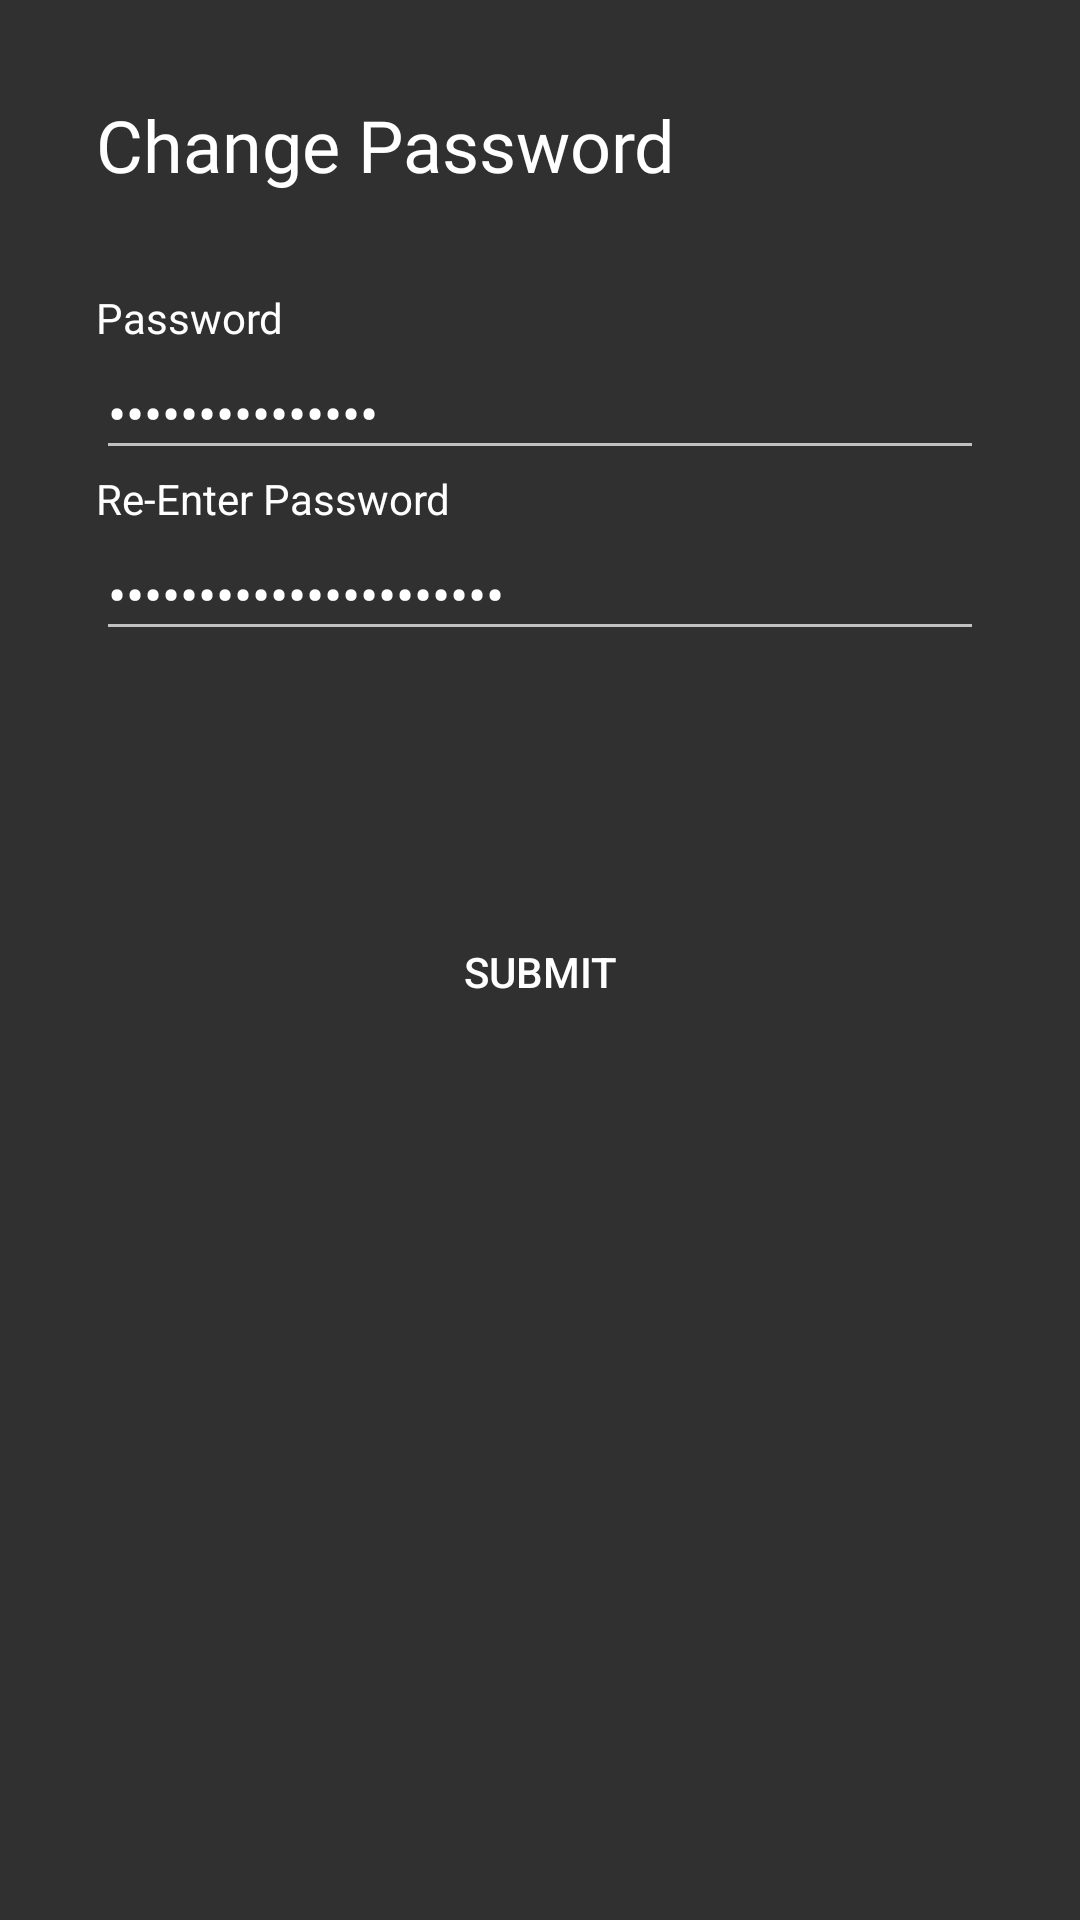

Here is an Android app screen rendered from its layout file. Give the layout XML and the strings, colors and styles it references.
<!-- AndroidManifest.xml: application theme AppTheme -->
<!-- res/layout/fragment_change_account_password.xml -->
<?xml version="1.0" encoding="utf-8"?>
<layout xmlns:android="http://schemas.android.com/apk/res/android"
    xmlns:app="http://schemas.android.com/apk/res-auto"
    xmlns:tools="http://schemas.android.com/tools">

    <data>
        <variable
            name="VM"
            type="com.tahmidu.room_designer_client_android.view_model.MainViewModel" />
    </data>

    <androidx.constraintlayout.widget.ConstraintLayout
        android:layout_width="match_parent"
        android:layout_height="match_parent"
        tools:context=".fragment.ChangeAccountPasswordFragment">


        <TextView
            android:id="@+id/textView44"
            android:layout_width="wrap_content"
            android:layout_height="wrap_content"
            android:layout_marginStart="32dp"
            android:layout_marginTop="32dp"
            android:fontFamily="@font/segoe"
            android:text="@string/change_password"
            android:textColor="@color/colorTextPrimary"
            android:textSize="24sp"
            app:layout_constraintStart_toStartOf="parent"
            app:layout_constraintTop_toTopOf="parent" />

        <LinearLayout
            android:id="@+id/linearLayout9"
            android:layout_width="match_parent"
            android:layout_height="wrap_content"
            android:layout_marginStart="32dp"
            android:layout_marginTop="32dp"
            android:layout_marginEnd="32dp"
            android:orientation="vertical"
            app:layout_constraintEnd_toEndOf="parent"
            app:layout_constraintStart_toStartOf="parent"
            app:layout_constraintTop_toBottomOf="@+id/textView44">

            <TextView
                android:id="@+id/textView49"
                android:layout_width="match_parent"
                android:layout_height="wrap_content"
                android:fontFamily="@font/segoe"
                android:text="@string/password"
                android:textColor="@color/colorTextPrimary" />

            <EditText
                android:id="@+id/change_acc_password_password_edittxt"
                android:layout_width="match_parent"
                android:layout_height="wrap_content"
                android:ems="10"
                android:fontFamily="@font/segoe"
                android:inputType="textPassword"
                android:text="@={VM.password}"
                android:textColor="@color/colorTextPrimary" />

            <TextView
                android:id="@+id/textView50"
                android:layout_width="match_parent"
                android:layout_height="wrap_content"
                android:text="@string/re_enter_password"
                android:textColor="@color/colorTextPrimary" />

            <EditText
                android:id="@+id/change_acc_password_repassword_edittxt"
                android:layout_width="match_parent"
                android:layout_height="wrap_content"
                android:ems="10"
                android:fontFamily="@font/segoe"
                android:inputType="textPassword"
                android:text="@={VM.reEnterPassword}"
                android:textColor="@color/colorTextPrimary" />
        </LinearLayout>

        <TextView
            android:id="@+id/textView48"
            android:layout_width="wrap_content"
            android:layout_height="wrap_content"
            android:layout_marginStart="32dp"
            android:layout_marginTop="32dp"
            android:fontFamily="@font/segoe"
            android:text="@{VM.passwordChangeStatus}"
            android:textColor="#F44336"
            app:layout_constraintStart_toStartOf="parent"
            app:layout_constraintTop_toBottomOf="@+id/linearLayout9" />

        <Button
            android:id="@+id/change_acc_password_submit_btn"
            android:layout_width="0dp"
            android:layout_height="wrap_content"
            android:layout_marginStart="32dp"
            android:layout_marginTop="32dp"
            android:layout_marginEnd="32dp"
            android:background="@drawable/green_rounded_btn"
            android:onClick="@{() -> VM.changePassword(VM.password, VM.reEnterPassword)}"
            android:text="@string/submit"
            android:textColor="@color/colorTextPrimary"
            app:layout_constraintEnd_toEndOf="parent"
            app:layout_constraintHorizontal_bias="0.0"
            app:layout_constraintStart_toStartOf="parent"
            app:layout_constraintTop_toBottomOf="@+id/textView48" />
    </androidx.constraintlayout.widget.ConstraintLayout>
</layout>
<!-- resources referenced by this layout -->
<resources>
  <color name="colorTextPrimary">#FFFFFF</color>
  <string name="change_password">Change Password</string>
  <string name="password">Password</string>
  <string name="re_enter_password">Re-Enter Password</string>
  <string name="submit">submit</string>
  <style name="AppTheme" parent="Theme.AppCompat.NoActionBar">
          
          
          <item name="colorPrimary">@color/colorPrimary</item>
          <item name="colorPrimaryDark">@color/colorPrimaryDark</item>
          <item name="colorAccent">@color/colorAccent</item>
  
          
          <item name="android:windowActionBar">false</item>
          <item name="android:windowNoTitle">true</item>
  
      </style>
  <color name="colorPrimary">#8F8F8F</color>
  <color name="colorPrimaryDark">#3D3D3D</color>
  <color name="colorAccent">#61FFC7</color>
</resources>
